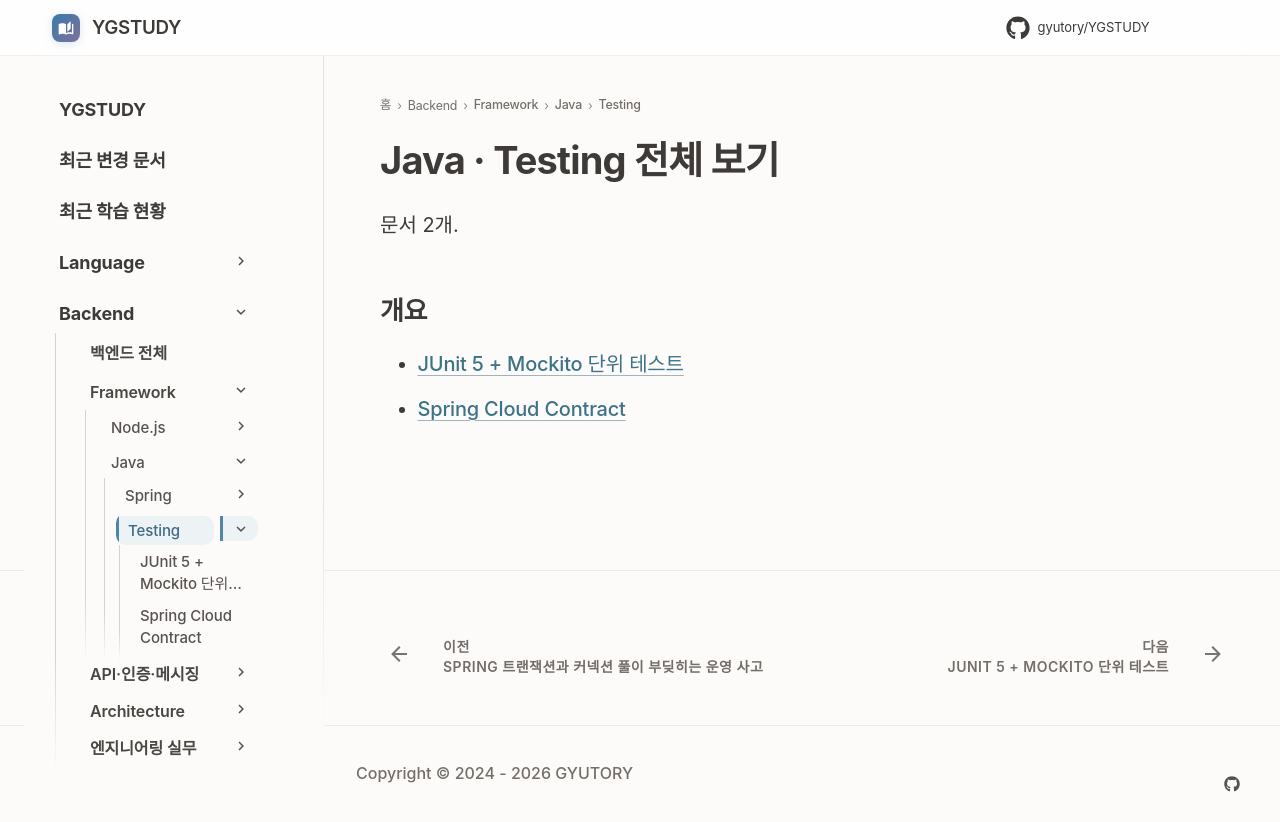

repository: GYUTORY/YGSTUDY · page: Framework/Java/Testing/index.html · generator: mkdocs

---
title: Java · Testing 전체 보기
tags: []
hide:
  - toc
---

<!-- AUTO-SECTION-INDEX: tools/section_index.py 가 빌드마다 다시 만든다. 직접 고치지 말 것. -->

# Java · Testing 전체 보기

문서 2개.

## 개요

- [JUnit 5 + Mockito 단위 테스트](JUnit_Mockito.md)
- [Spring Cloud Contract](Spring_Cloud_Contract.md)
